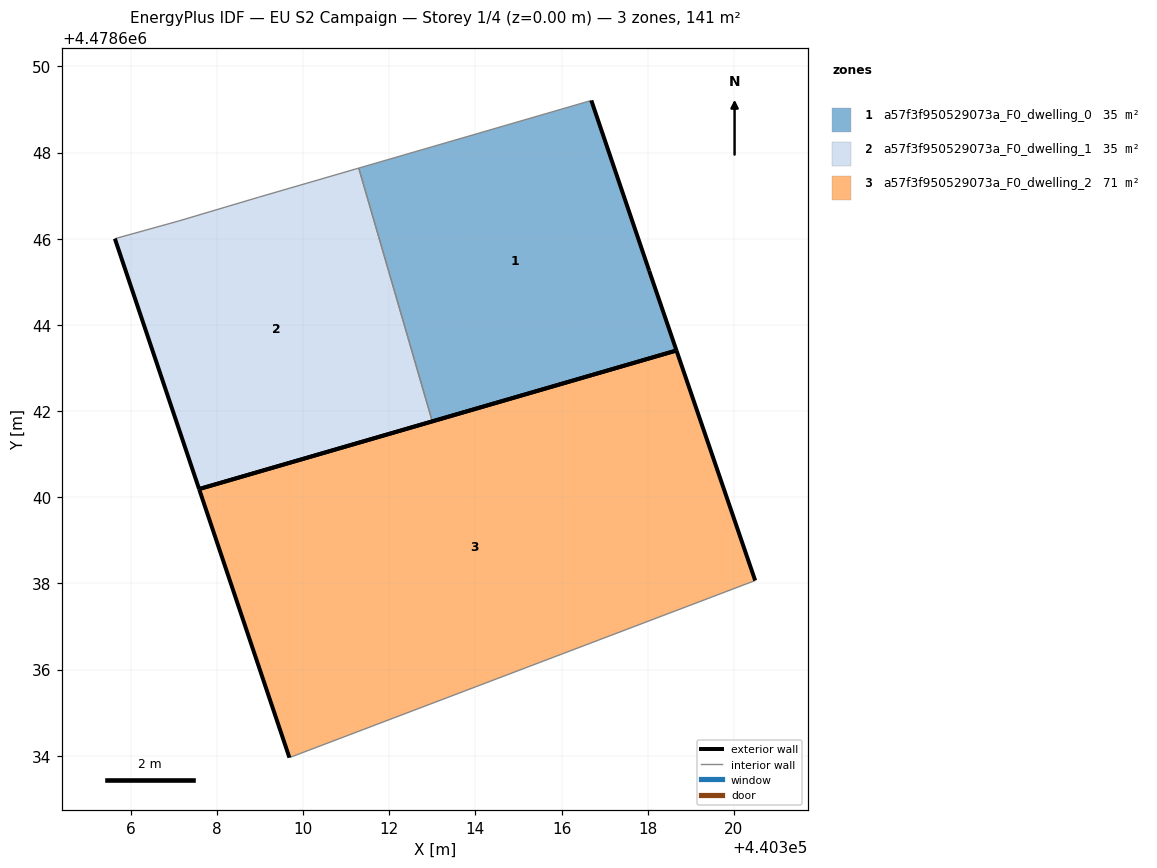
=== STOREY PLAN SPEC (per zone: floor XY polygon, exterior-wall plan segments, windows/doors) ===
zone 1: a57f3f950529073a_F0_dwelling_0  (35.3 m²)
  floor: (440318.67, 4478643.41) (440318.03, 4478645.26) (440316.69, 4478649.21) (440311.29, 4478647.64) (440313.00, 4478641.76)
  exterior wall: (440318.67, 4478643.41) – (440313.00, 4478641.76)  [5.9 m]
  exterior wall: (440316.69, 4478649.21) – (440318.03, 4478645.26)  [4.2 m]
  exterior wall: (440318.03, 4478645.26) – (440318.67, 4478643.41)  [2.0 m]
  interior walls: 2
zone 2: a57f3f950529073a_F0_dwelling_1  (35.3 m²)
  floor: (440313.00, 4478641.76) (440311.29, 4478647.64) (440308.97, 4478646.96) (440307.11, 4478646.41) (440305.63, 4478646.00) (440307.59, 4478640.19)
  exterior wall: (440313.00, 4478641.76) – (440307.59, 4478640.19)  [5.6 m]
  exterior wall: (440307.59, 4478640.19) – (440305.63, 4478646.00)  [6.1 m]
  interior walls: 4
zone 3: a57f3f950529073a_F0_dwelling_2  (70.5 m²)
  floor: (440320.49, 4478638.07) (440318.67, 4478643.41) (440307.59, 4478640.19) (440309.68, 4478633.96)
  exterior wall: (440309.68, 4478633.96) – (440307.59, 4478640.19)  [6.6 m]
  exterior wall: (440307.59, 4478640.19) – (440318.67, 4478643.41)  [11.5 m]
  exterior wall: (440318.67, 4478643.41) – (440320.49, 4478638.07)  [5.6 m]
  interior walls: 1

=== DERIVED (storey summary) ===
Building: EU S2 Campaign
Storey: 1 of 4  (floor level z = 0.00 m)
Storey gross floor area: 141.0 m²
Zones on this storey: 3
  - a57f3f950529073a_F0_dwelling_0: floor 35.3 m²; exterior wall 12.0 m (36.1 m²); WWR 0.0%
  - a57f3f950529073a_F0_dwelling_1: floor 35.3 m²; exterior wall 11.8 m (35.3 m²); WWR 0.0%
  - a57f3f950529073a_F0_dwelling_2: floor 70.5 m²; exterior wall 23.8 m (71.3 m²); WWR 0.0%
Zone adjacency (shared interzone walls):
  - a57f3f950529073a_F0_dwelling_0 ↔ a57f3f950529073a_F0_dwelling_1